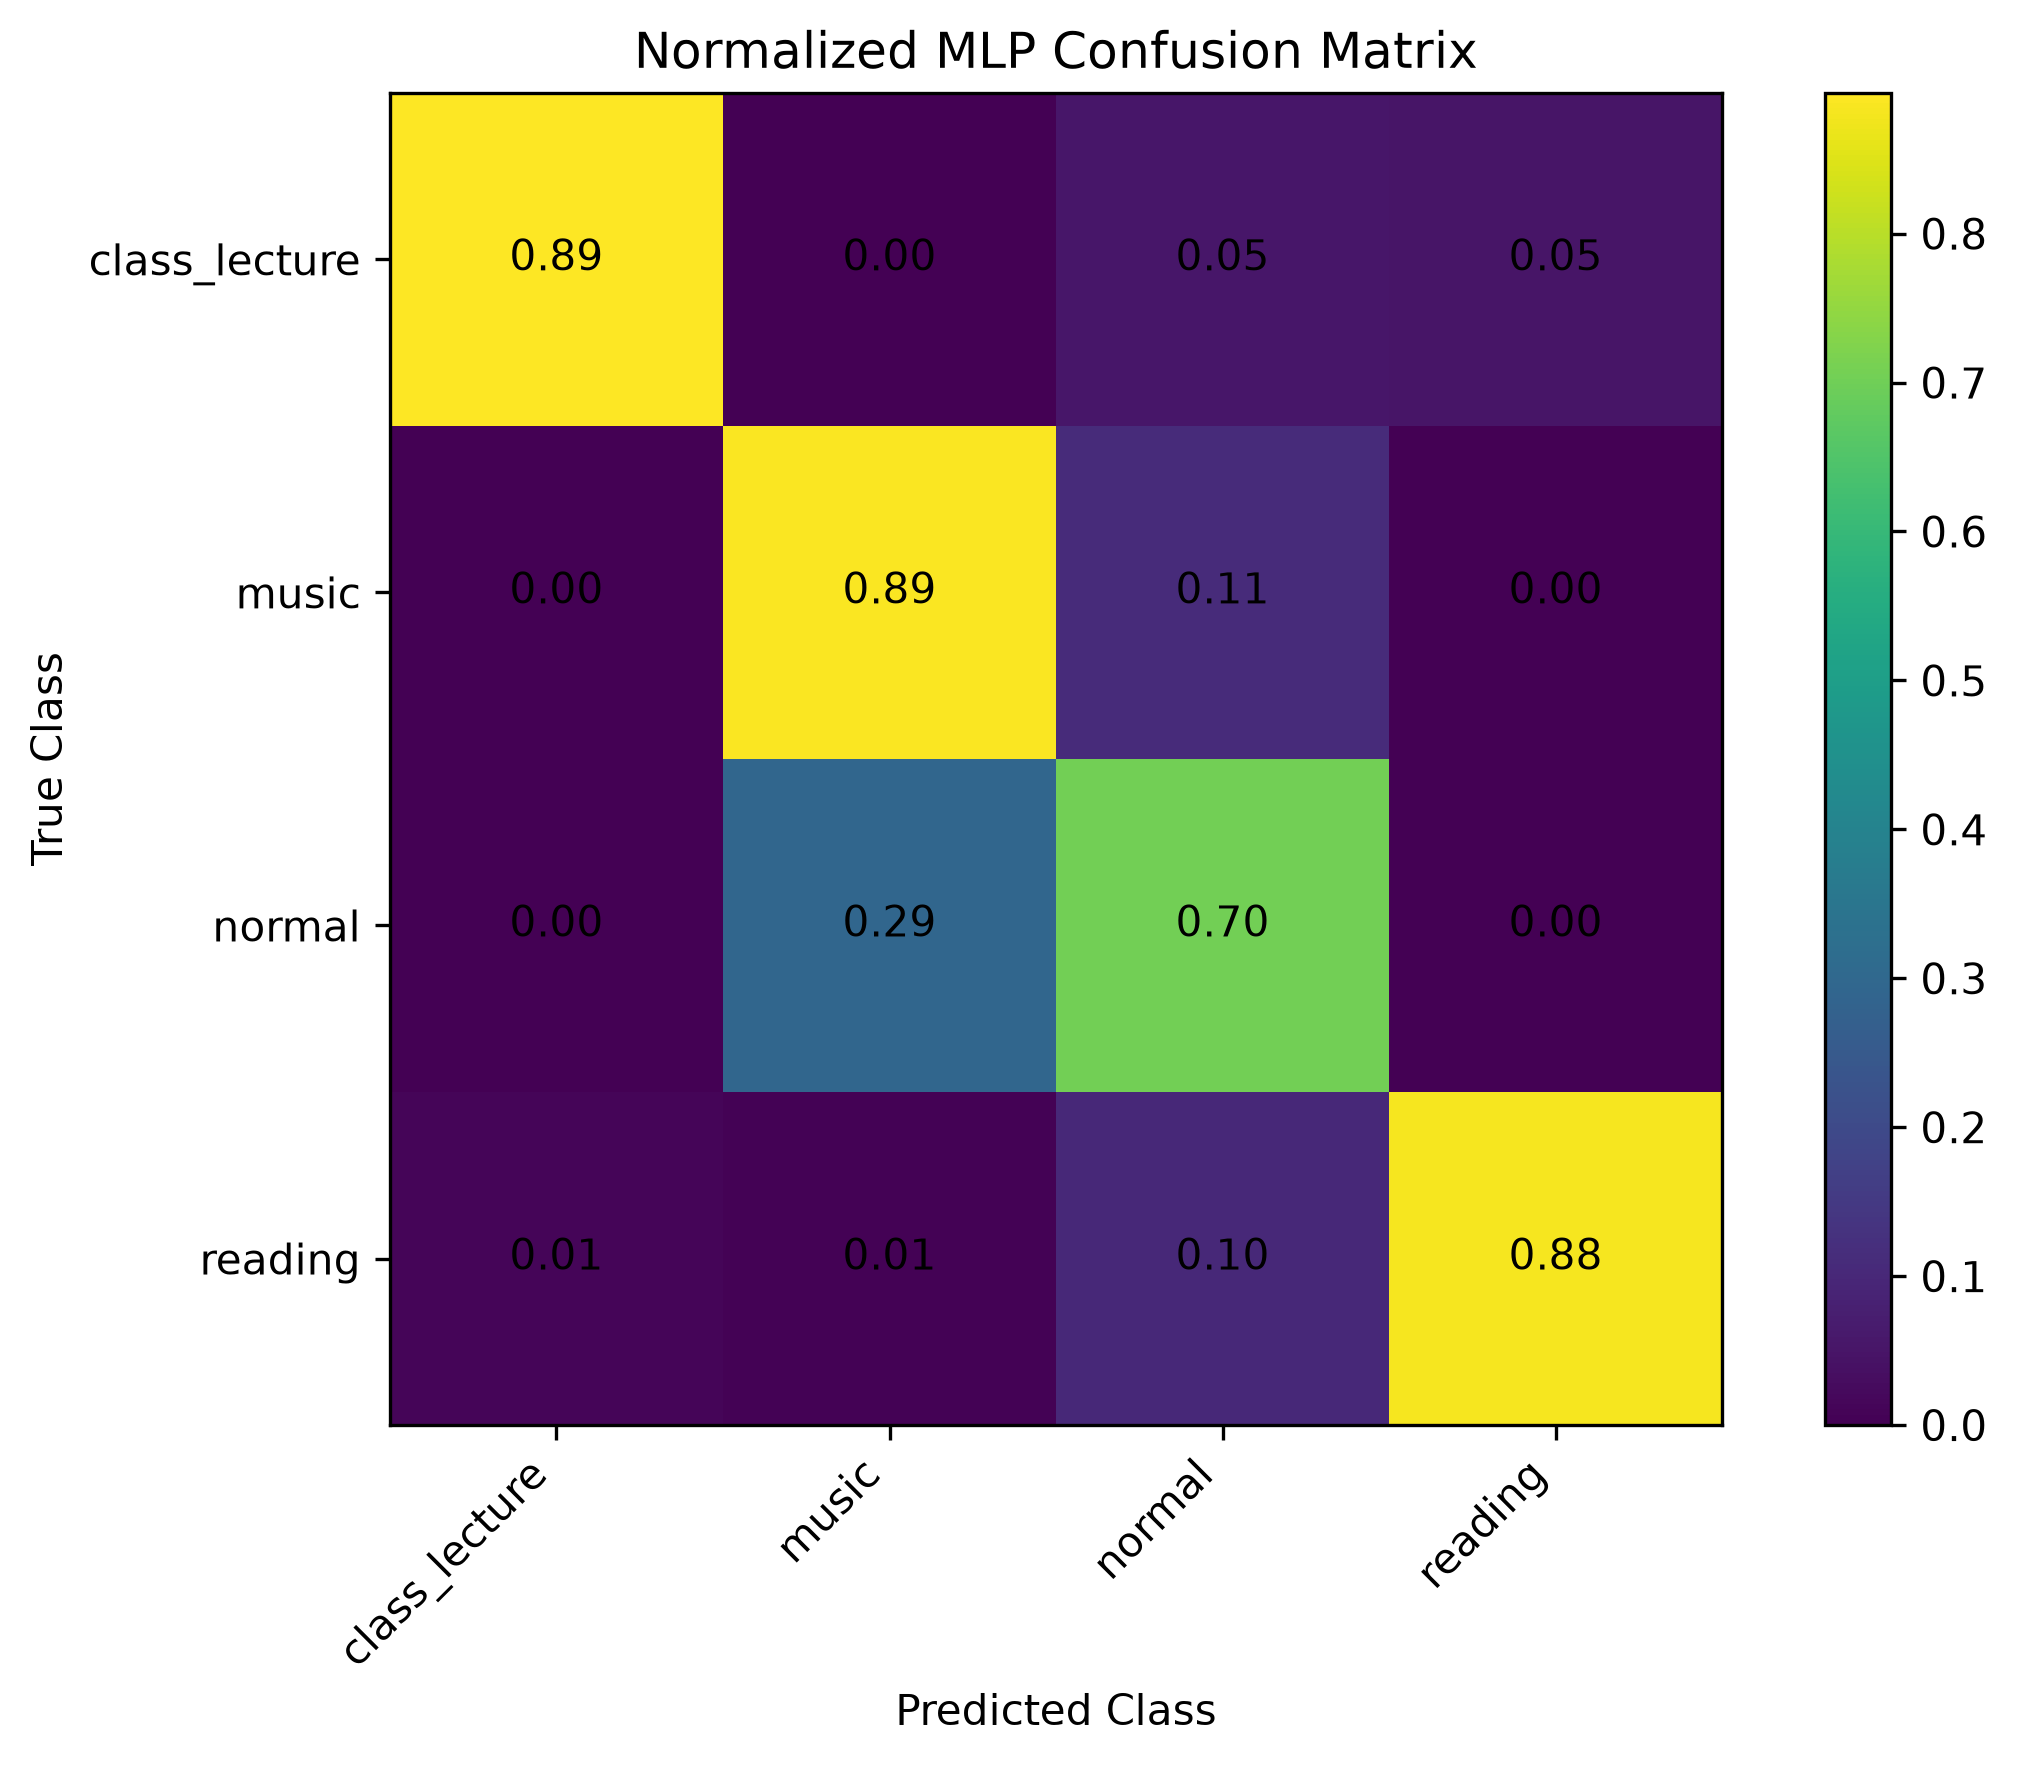

The data file committed next to this chart (first rows):
, class_lecture, music, normal, reading
class_lecture, 0.8946, 0.0007039, 0.05251, 0.05223
music, 0.0, 0.8891, 0.1109, 0.0
normal, 0.001718, 0.2938, 0.7043, 0.0001321
reading, 0.0107, 0.005109, 0.1033, 0.8809
